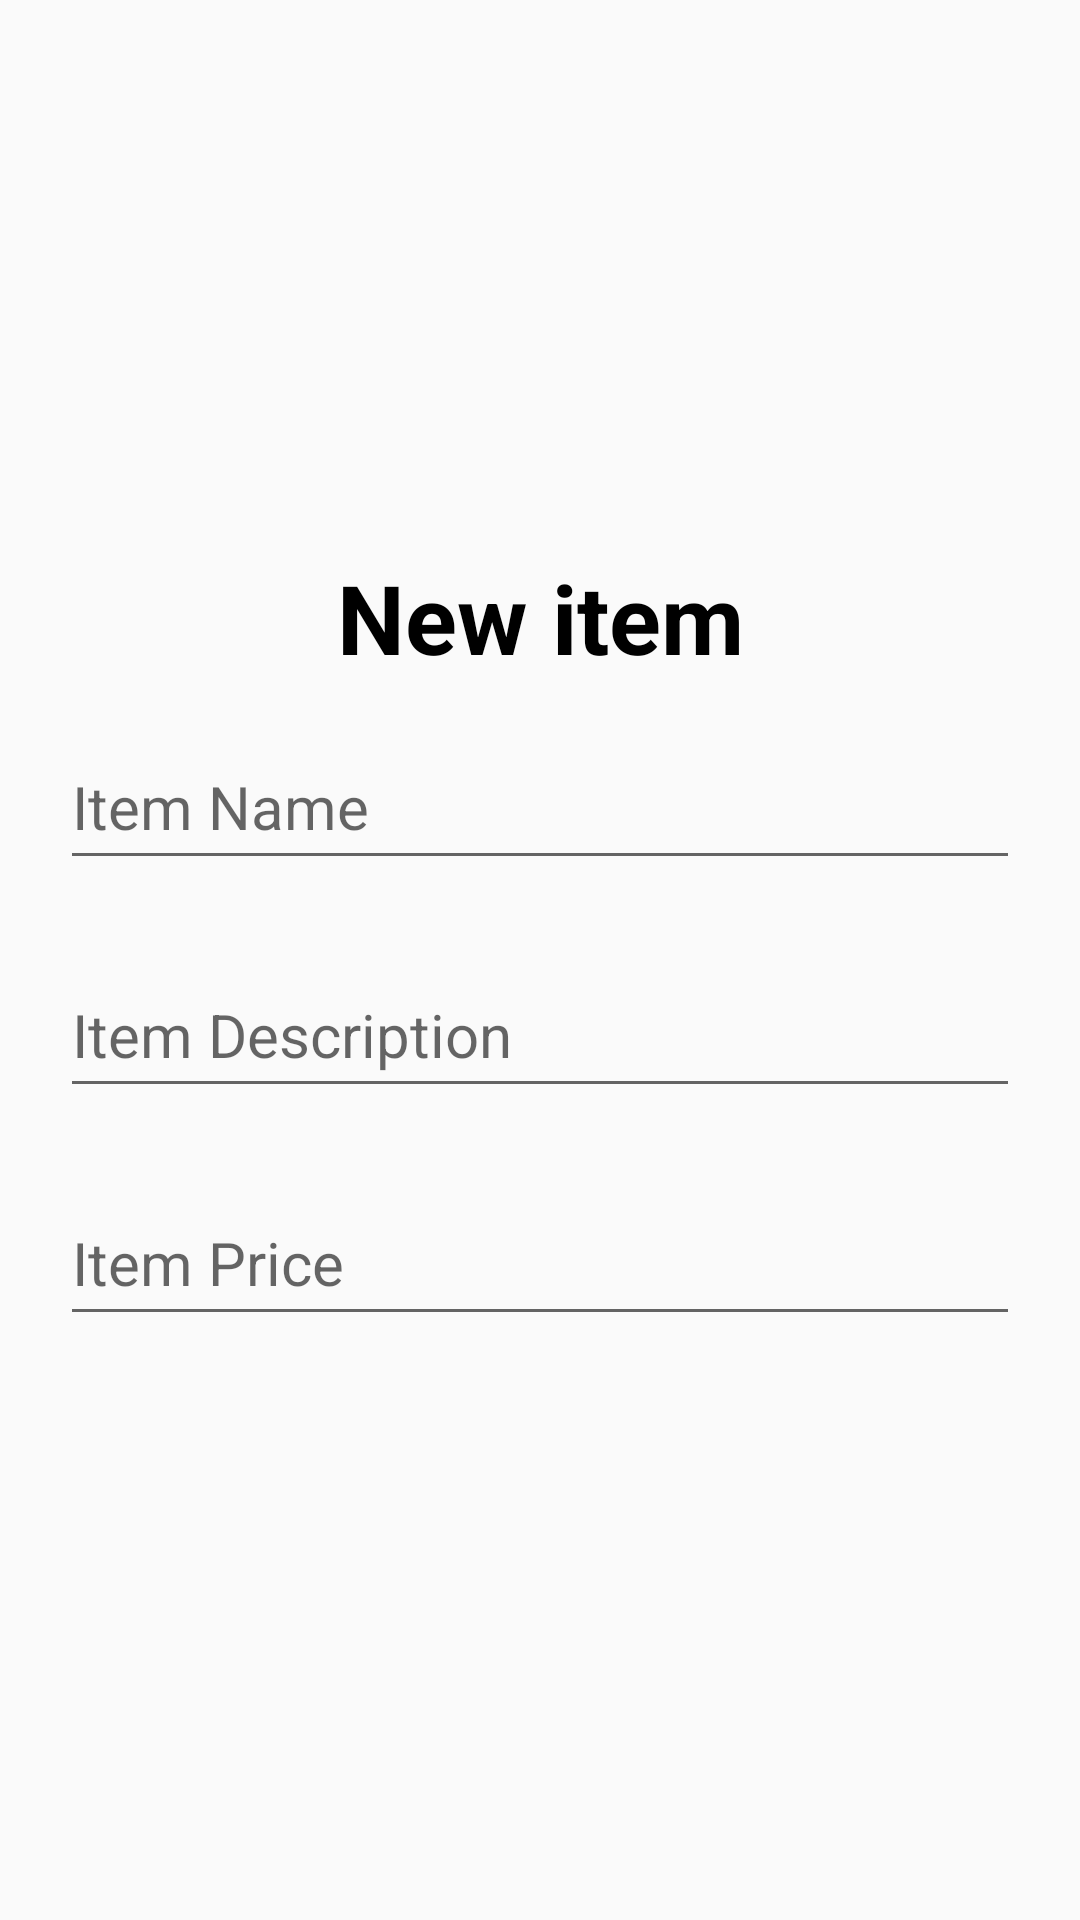

Android layout source for this screen:
<!-- AndroidManifest.xml: application theme AppTheme -->
<!-- res/layout/activity_items_manager_dialog.xml -->
<?xml version="1.0" encoding="utf-8"?>
<ScrollView
    xmlns:android="http://schemas.android.com/apk/res/android"
    android:layout_width="match_parent"
    android:layout_height="wrap_content"
    android:layout_gravity="center"
    android:padding="8dp">

    <LinearLayout
        android:layout_width="match_parent"
        android:layout_height="wrap_content"
        android:layout_gravity="center"
        android:gravity="center"
        android:orientation="vertical">

        <TextView
            android:id="@+id/items_dialog_title"
            android:layout_width="match_parent"
            android:layout_height="wrap_content"
            android:paddingVertical="2dp"
            android:text="@string/item_manager_new_item"
            android:textAlignment="center"
            android:textColor="@color/black"
            android:fontFamily="sans-serif"
            android:textSize="32sp"
            android:textStyle="bold"
            android:visibility="visible" />

        <EditText
            android:id="@+id/items_dialog_item_name"
            android:layout_width="match_parent"
            android:layout_height="52dp"
            android:layout_marginHorizontal="12dp"
            android:layout_marginVertical="12dp"
            android:autofillHints="Item Name"
            android:hint="@string/item_manager_item_name"
            android:fontFamily="sans-serif"
            android:textColor="@android:color/black"
            android:textSize="20sp" />

        <EditText
            android:id="@+id/items_dialog_item_description"
            android:layout_width="match_parent"
            android:layout_height="52dp"
            android:layout_marginHorizontal="12dp"
            android:layout_marginVertical="12dp"
            android:autofillHints=""
            android:hint="@string/item_manager_item_description"
            android:inputType="textEmailAddress"
            android:fontFamily="sans-serif"
            android:textColor="@color/Black"
            android:textSize="20sp" />

        <EditText
            android:id="@+id/items_dialog_item_price"
            android:layout_width="match_parent"
            android:layout_height="52dp"
            android:layout_marginHorizontal="12dp"
            android:layout_marginVertical="12dp"
            android:autofillHints=""
            android:hint="@string/item_manager_item_price"
            android:fontFamily="sans-serif"
            android:textColor="@android:color/black"
            android:textSize="20sp" />

    </LinearLayout>
</ScrollView>
<!-- resources referenced by this layout -->
<resources>
  <color name="Black">#000000</color>
  <color name="black">#FF000000</color>
  <string name="item_manager_item_description">Item Description</string>
  <string name="item_manager_item_name">Item Name</string>
  <string name="item_manager_item_price">Item Price</string>
  <string name="item_manager_new_item">New item</string>
  <style name="AppTheme" parent="Theme.AppCompat.Light.DarkActionBar">
          <item name="colorPrimary">@color/colorPrimary</item>
          <item name="colorPrimaryDark">@color/colorPrimaryDark</item>
          <item name="buttonCompat">@style/Theme.Material3.DynamicColors.Dark</item>
          <item name="colorAccent">@color/MidnightBlue</item>
          <item name="android:fontFamily">sans-serif</item>
      </style>
  <color name="colorPrimary">#1A2D85</color>
  <color name="colorPrimaryDark">#0E194C</color>
  <color name="MidnightBlue">#191970</color>
</resources>
